Run: headless pygame with SDL's dummy video driver; simulated clock (each Clock.tick advances the game by its frame time, no real sleeping); random seed 0; keys injected as events and as key.get_pressed() state; no mouse input.
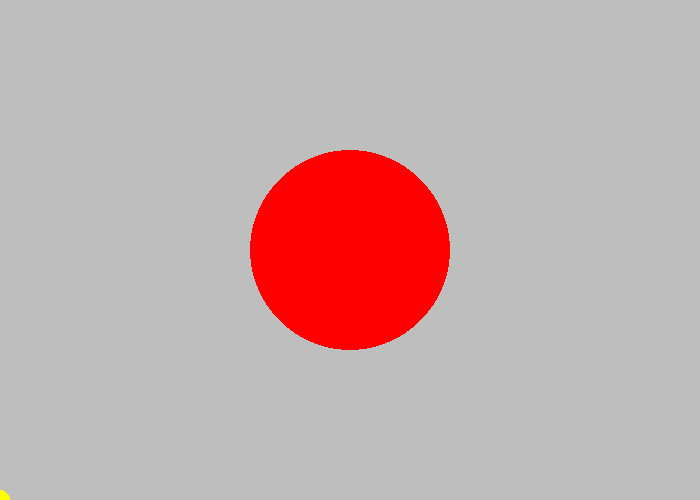
Frame 1 of 4 · flips 1–60 · no input
Frame 2 of 4 · flips 61–180 · tapped SPACE, RETURN · held RIGHT (→), D · screen unchanged from frame 1, image omitted
Frame 3 of 4 · flips 181–300 · held DOWN (↓), S · screen unchanged from frame 2, image omitted
Frame 4 of 4 · flips 301–420 · held LEFT (←), A, UP (↑), W · screen unchanged from frame 3, image omitted

The pygame program that drew these frames:


import pygame
import sys

pygame.init()
pygame.display.set_caption("Joe Duffy")
screen = pygame.display.set_mode((700, 500))

while True:
    for event in pygame.event.get():
        print(event)
        if event.type == pygame.QUIT:
            sys.exit()

        # Additional interactions with events

    screen.fill(pygame.Color("Gray"))

    pygame.draw.circle(screen, pygame.Color("Yellow"), (screen.get_width() / 2, screen.get_height() / 2), 50) 

    pygame.draw.circle(screen, pygame.Color("Red"), (screen.get_width() / 2, screen.get_height() / 2), 100)

    pygame.draw.circle(screen, (255, 255, 0), (0, screen.get_height()), 10)

    pygame.display.update()
